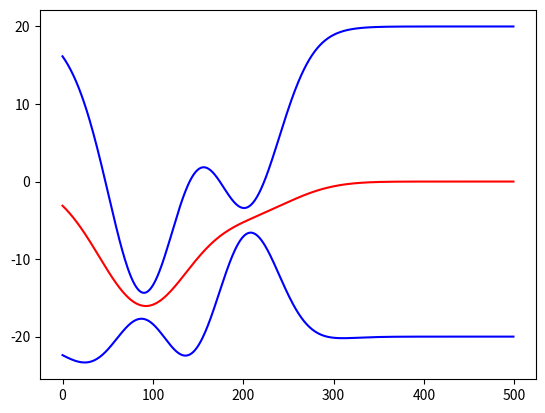

Python code for this plot:
import numpy as np
import matplotlib.pyplot as plt

def SE_kernel(x_1, x_2, sigma_f=10, sigma_l=1):
    arg = -1 * np.linalg.norm(x_1 - x_2)**2 / (2 * sigma_l**2) 
    return sigma_f * np.exp(arg)

def conditional_mean(K_yy_inv, K_fy, y, m_y, m_f):
    transform = np.matmul(K_fy, K_yy_inv)
    return np.matmul(transform, y - m_y) + m_f

def conditional_variance(K_ff, K_fy, K_yy_inv):
    temp = np.matmul(K_yy_inv, np.transpose(K_fy))
    return K_ff - np.matmul(K_fy, temp)

SIG_F = 10
SIG_L = 50
SIG_N = 1

Y = np.array([-7, -18])
data_x = np.array([204, 90])
m_y = np.array([0, 0])
m_f = np.array([0])
sample_X = np.arange(0, 500, 1)
sample_mean = np.zeros(sample_X.shape)
sample_var = np.zeros(sample_X.shape)

K_yy = np.zeros((data_x.shape[0], data_x.shape[0]))
for i in range(data_x.shape[0]):
    for j in range(data_x.shape[0]):
        K_yy[i, j] = SE_kernel(data_x[i], data_x[j], sigma_f=SIG_F, sigma_l=SIG_L) + SIG_N**2
K_yy_inv = np.linalg.inv(K_yy)

for idx, x in enumerate(sample_X):
    x = np.array([x])

    K_fy = np.zeros((x.shape[0], data_x.shape[0]))
    for i in range(x.shape[0]):
        for j in range(data_x.shape[0]):
            K_fy[i, j] = SE_kernel(x[i], data_x[j], sigma_f=SIG_F, sigma_l=SIG_L)

    K_ff = np.zeros((x.shape[0], x.shape[0]))
    for i in range(x.shape[0]):
        for j in range(x.shape[0]):
            K_ff[i, j] = SE_kernel(x[i], x[j], sigma_f=SIG_F, sigma_l=SIG_L)

    sample_mean[idx] = conditional_mean(K_yy_inv, K_fy, Y, m_y, m_f)[0]
    sample_var[idx] = conditional_variance(K_ff, K_fy, K_yy_inv)[0]

print(sample_mean)
print(sample_var)
plt.figure(0)
plt.plot(sample_X, sample_mean, color='r')
plt.plot(sample_X, sample_mean + 2 * sample_var, color='b')
plt.plot(sample_X, sample_mean - 2 * sample_var, color='b')
plt.show()

